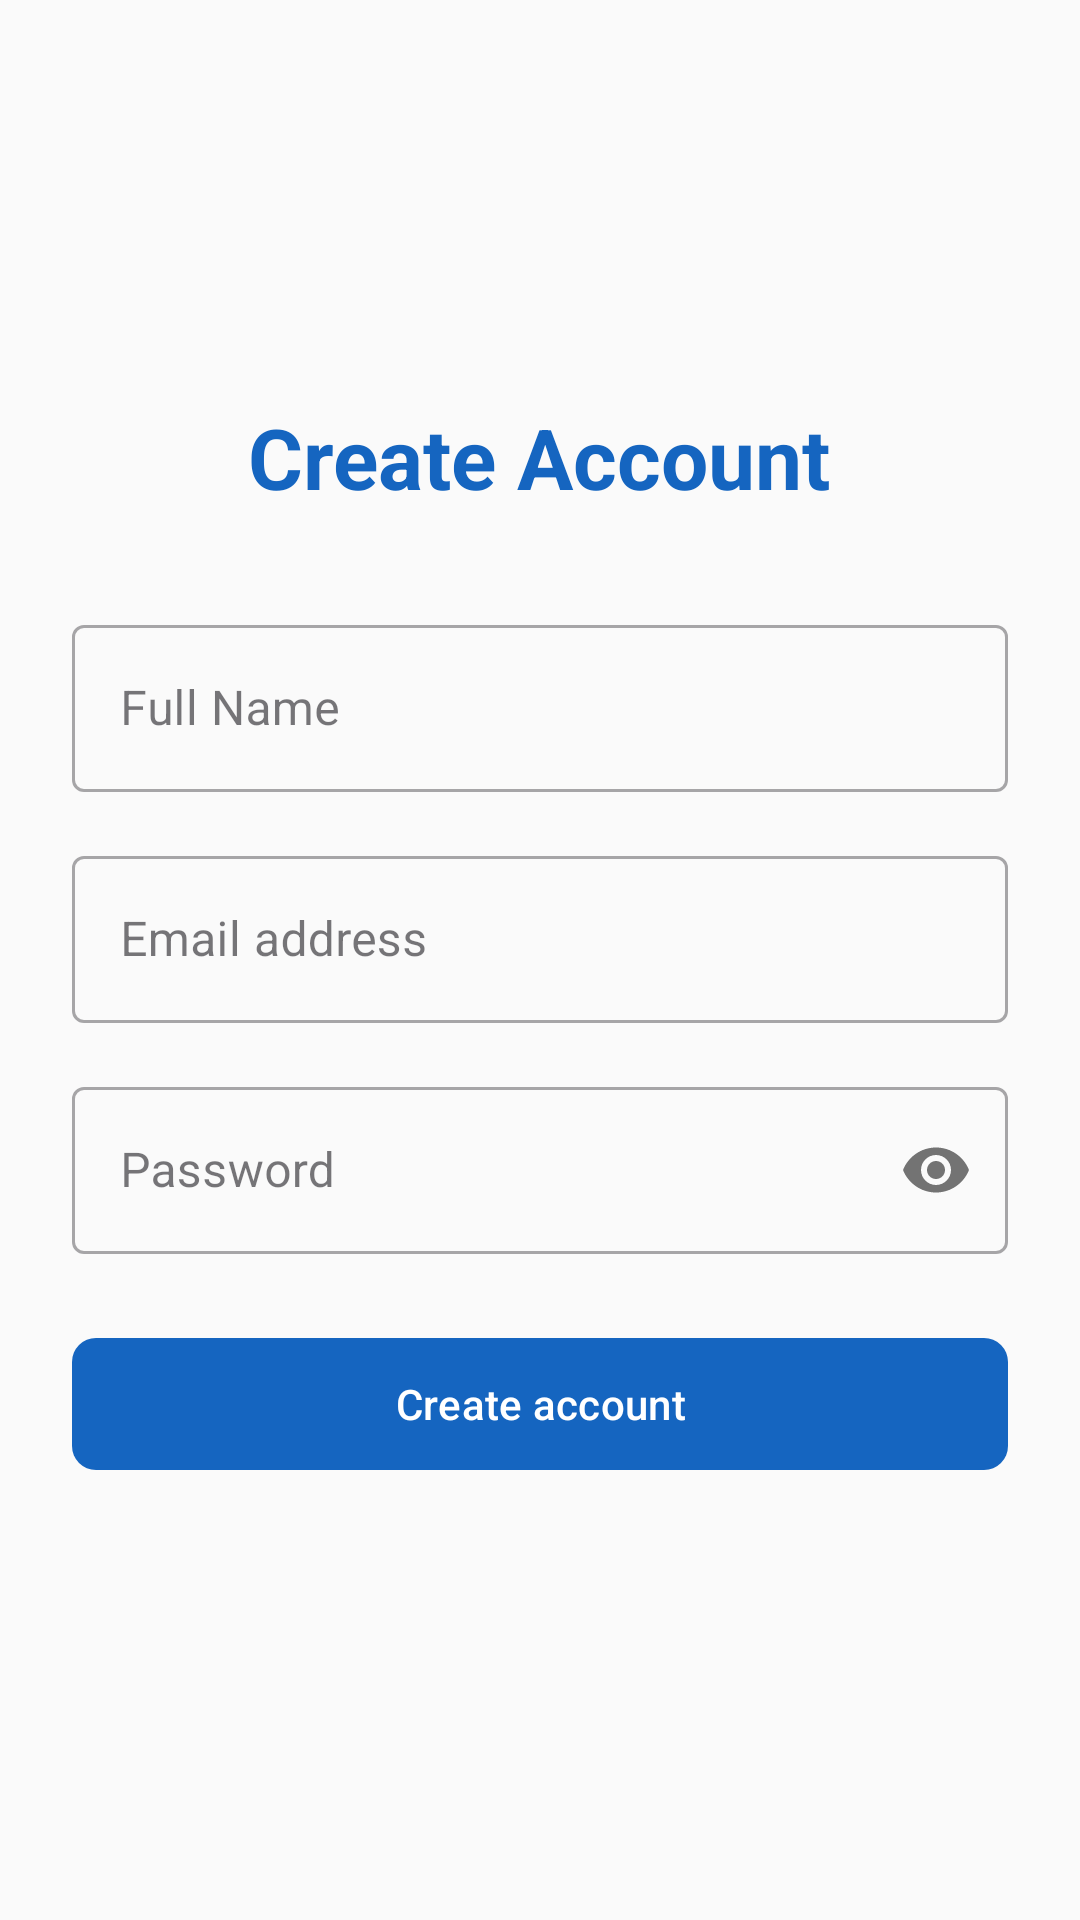

Write the Android layout XML for this screen, with the resource values it uses.
<!-- AndroidManifest.xml: application theme Theme.QuizApp -->
<!-- res/layout/activity_register.xml -->
<?xml version="1.0" encoding="utf-8"?>
<LinearLayout xmlns:android="http://schemas.android.com/apk/res/android"
    xmlns:app="http://schemas.android.com/apk/res-auto"
    android:layout_width="match_parent"
    android:layout_height="match_parent"
    android:background="@color/colorBackground"
    android:gravity="center_vertical"
    android:orientation="vertical"
    android:padding="24dp">

    <TextView
        android:layout_width="wrap_content"
        android:layout_height="wrap_content"
        android:layout_gravity="center"
        android:text="Create Account"
        android:textColor="@color/colorPrimary"
        android:textSize="28sp"
        android:textStyle="bold" />

    <com.google.android.material.textfield.TextInputLayout
        android:id="@+id/tilFullName"
        style="@style/Widget.MaterialComponents.TextInputLayout.OutlinedBox"
        android:layout_width="match_parent"
        android:layout_height="wrap_content"
        android:layout_marginTop="32dp"
        android:layout_marginBottom="16dp"
        android:hint="Full Name">

        <com.google.android.material.textfield.TextInputEditText
            android:id="@+id/etFullName"
            android:layout_width="match_parent"
            android:layout_height="wrap_content"
            android:inputType="textPersonName" />
    </com.google.android.material.textfield.TextInputLayout>

    <com.google.android.material.textfield.TextInputLayout
        android:id="@+id/tilEmail"
        style="@style/Widget.MaterialComponents.TextInputLayout.OutlinedBox"
        android:layout_width="match_parent"
        android:layout_height="wrap_content"
        android:layout_marginBottom="16dp"
        android:hint="@string/email_hint">

        <com.google.android.material.textfield.TextInputEditText
            android:id="@+id/etEmail"
            android:layout_width="match_parent"
            android:layout_height="wrap_content"
            android:inputType="textEmailAddress" />
    </com.google.android.material.textfield.TextInputLayout>

    <com.google.android.material.textfield.TextInputLayout
        android:id="@+id/tilPassword"
        style="@style/Widget.MaterialComponents.TextInputLayout.OutlinedBox"
        android:layout_width="match_parent"
        android:layout_height="wrap_content"
        android:layout_marginBottom="24dp"
        android:hint="@string/password_hint"
        app:passwordToggleEnabled="true">

        <com.google.android.material.textfield.TextInputEditText
            android:id="@+id/etPassword"
            android:layout_width="match_parent"
            android:layout_height="wrap_content"
            android:inputType="textPassword" />
    </com.google.android.material.textfield.TextInputLayout>

    <com.google.android.material.button.MaterialButton
        android:id="@+id/btnRegister"
        android:layout_width="match_parent"
        android:layout_height="52dp"
        android:layout_marginBottom="12dp"
        android:text="@string/create_account"
        app:cornerRadius="8dp" />

</LinearLayout>
<!-- resources referenced by this layout -->
<resources>
  <color name="colorBackground">#FAFAFA</color>
  <color name="colorPrimary">#1565C0</color>
  <string name="create_account">Create account</string>
  <string name="email_hint">Email address</string>
  <string name="password_hint">Password</string>
  <style name="Theme.QuizApp" parent="Base.Theme.QuizApp" />
  <style name="Base.Theme.QuizApp" parent="Theme.Material3.DayNight.NoActionBar">
          <item name="colorPrimary">@color/colorPrimary</item>
          <item name="colorPrimaryDark">@color/colorPrimaryDark</item>
          <item name="colorAccent">@color/colorAccent</item>
          <item name="android:windowBackground">@color/colorBackground</item>
          <item name="android:textColorPrimary">@color/colorPrimaryText</item>
          <item name="android:textColorSecondary">@color/colorSecondaryText</item>
      </style>
  <color name="colorPrimaryDark">#0D47A1</color>
  <color name="colorAccent">#2E7D32</color>
  <color name="colorPrimaryText">#212121</color>
  <color name="colorSecondaryText">#888888</color>
</resources>
